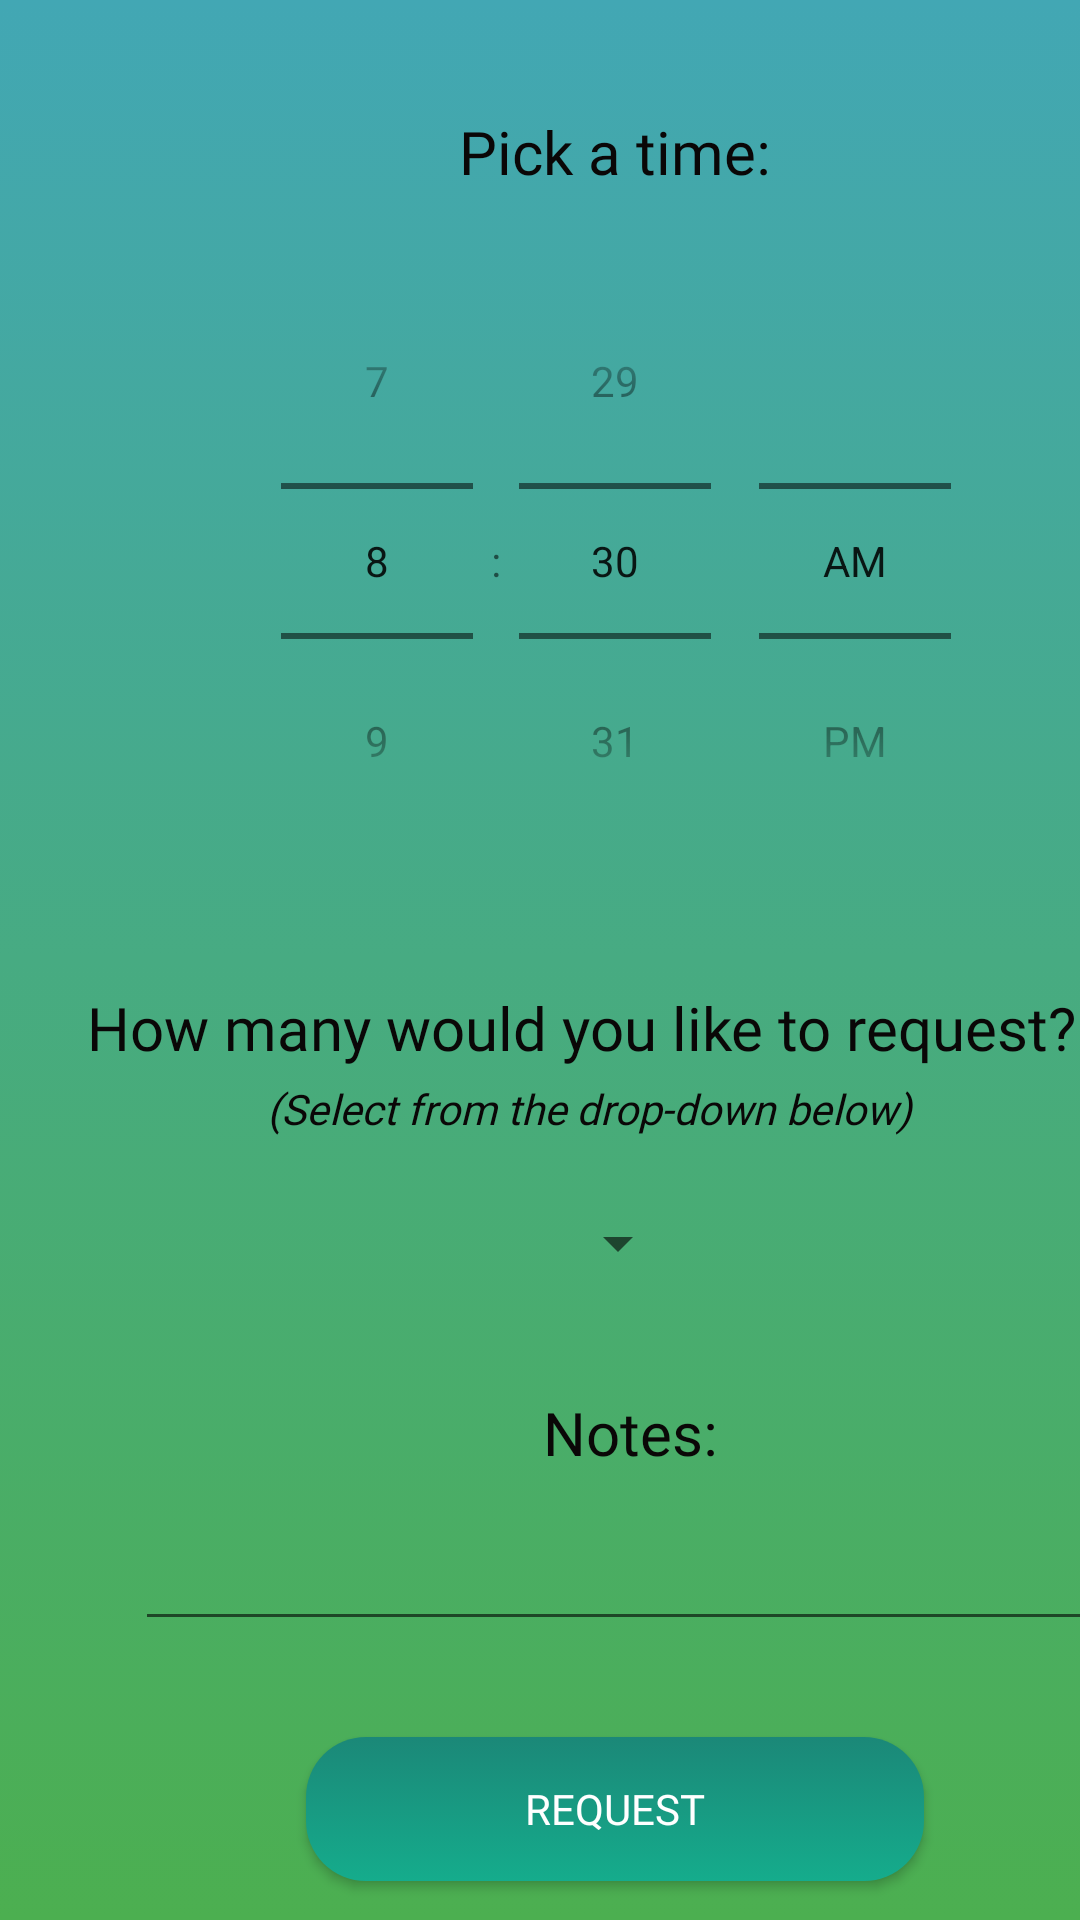

Reconstruct the res/layout file that produces this screen, plus the resources it refers to.
<!-- AndroidManifest.xml: application theme AppTheme -->
<!-- res/layout/activity_find_meal_make_request.xml -->
<?xml version="1.0" encoding="utf-8"?>
<androidx.constraintlayout.widget.ConstraintLayout xmlns:android="http://schemas.android.com/apk/res/android"
    xmlns:app="http://schemas.android.com/apk/res-auto"
    xmlns:tools="http://schemas.android.com/tools"
    android:orientation="vertical" android:layout_width="match_parent"
    android:layout_height="wrap_content"
    android:background="@drawable/header_selector_find_meal_make_request">

    <androidx.constraintlayout.widget.ConstraintLayout
        android:id="@+id/linearLayout2"
        android:layout_width="409dp"
        android:layout_height="729dp"
        android:layout_marginStart="1dp"
        android:layout_marginLeft="1dp"
        android:layout_marginTop="1dp"
        android:tag="@string/find_meal_button"
        app:layout_constraintStart_toStartOf="parent"
        app:layout_constraintTop_toTopOf="parent">

        <TimePicker
            android:id="@+id/specificTimePicker"
            android:layout_width="0dp"
            android:layout_height="wrap_content"
            android:layout_marginTop="80dp"
            android:timePickerMode="spinner"
            app:layout_constraintEnd_toEndOf="parent"
            app:layout_constraintHorizontal_bias="0.0"
            app:layout_constraintStart_toStartOf="parent"
            app:layout_constraintTop_toTopOf="parent" />

        <Button
            android:id="@+id/MakeRequestButton"
            android:layout_width="206dp"
            android:layout_height="48dp"
            android:layout_marginTop="32dp"
            android:background="@drawable/button"
            android:fontFamily="@font/quicksand"
            android:onClick="onMakeRequestButton"
            android:text="Request"
            android:textColor="#ffffff"
            app:layout_constraintEnd_toEndOf="parent"
            app:layout_constraintHorizontal_bias="0.497"
            app:layout_constraintStart_toStartOf="parent"
            app:layout_constraintTop_toBottomOf="@+id/notesEditText" />

        <Spinner
            android:id="@+id/numberMealsRequestedSpinner"
            android:layout_width="48dp"
            android:layout_height="27dp"
            android:layout_marginTop="108dp"
            app:layout_constraintEnd_toEndOf="parent"
            app:layout_constraintHorizontal_bias="0.501"
            app:layout_constraintStart_toStartOf="parent"
            app:layout_constraintTop_toBottomOf="@+id/specificTimePicker" />

        <EditText
            android:id="@+id/notesEditText"
            android:layout_width="320dp"
            android:layout_height="47dp"
            android:layout_marginTop="72dp"
            android:ems="10"
            android:inputType="textPersonName"
            app:layout_constraintEnd_toEndOf="parent"
            app:layout_constraintHorizontal_bias="0.494"
            app:layout_constraintStart_toStartOf="parent"
            app:layout_constraintTop_toBottomOf="@+id/numberMealsRequestedSpinner" />

        <TextView
            android:id="@+id/textView6"
            android:layout_width="62dp"
            android:layout_height="33dp"
            android:layout_marginStart="180dp"
            android:layout_marginLeft="180dp"
            android:layout_marginTop="36dp"
            android:fontFamily="@font/quicksand"
            android:text="@string/noteslabel"
            android:textSize="20sp"
            android:textColor="#0A0707"
            app:layout_constraintStart_toStartOf="parent"
            app:layout_constraintTop_toBottomOf="@+id/numberMealsRequestedSpinner" />

        <TextView
            android:id="@+id/textView7"
            android:layout_width="wrap_content"
            android:layout_height="wrap_content"
            android:layout_marginStart="28dp"
            android:layout_marginLeft="28dp"
            android:layout_marginTop="36dp"
            android:fontFamily="@font/quicksand"
            android:text="@string/request_number"
            android:textColor="#0A0707"
            android:textSize="20sp"
            app:layout_constraintStart_toStartOf="parent"
            app:layout_constraintTop_toBottomOf="@+id/specificTimePicker" />

        <TextView
            android:id="@+id/textView9"
            android:layout_width="wrap_content"
            android:layout_height="wrap_content"
            android:layout_marginStart="152dp"
            android:layout_marginLeft="152dp"
            android:layout_marginTop="36dp"
            android:fontFamily="@font/quicksand"
            android:text="@string/pick_time_prompt"
            android:textColor="#0A0707"
            android:textSize="20sp"
            app:layout_constraintStart_toStartOf="parent"
            app:layout_constraintTop_toTopOf="parent" />

        <TextView
            android:id="@+id/textView10"
            android:layout_width="wrap_content"
            android:layout_height="wrap_content"
            android:layout_marginStart="88dp"
            android:layout_marginLeft="88dp"
            android:textColor="#0A0707"
            android:layout_marginTop="4dp"
            android:fontFamily="@font/quicksand"
            android:text="@string/drop_down_prompt"
            android:textStyle="italic"
            app:layout_constraintStart_toStartOf="parent"
            app:layout_constraintTop_toBottomOf="@+id/textView7" />

    </androidx.constraintlayout.widget.ConstraintLayout>
</androidx.constraintlayout.widget.ConstraintLayout>
<!-- resources referenced by this layout -->
<resources>
  <!-- drawable button (drawable) -->
  <?xml version="1.0" encoding="utf-8" ?>
  <selector xmlns:android="http://schemas.android.com/apk/res/android">
      <item android:state_pressed="false" >
          <shape>
              <gradient android:startColor="#1B8878"
                  android:endColor="#15AC8C"
                  android:angle="270" />
  
              <corners android:radius="20dp" />
          </shape>
      </item>
      <item android:state_pressed="true" >
          <shape>
              <gradient android:startColor="#6892A0"
              android:endColor="#0BCCF0"
              android:angle="270" />
              <corners android:radius="20dp" />
          </shape>
      </item>
  </selector>
  <!-- drawable header_selector_find_meal_make_request (drawable) -->
  <?xml version="1.0" encoding="utf-8"?>
  <selector xmlns:android="http://schemas.android.com/apk/res/android">
      <item>
          <shape>
              <gradient
                  android:angle="90"
                  android:startColor="#4CAF50"
                  android:endColor="#42A7B4"
                  android:type="linear" />
          </shape>
      </item>
  </selector>
  <string name="drop_down_prompt">(Select from the drop-down below)</string>
  <string name="find_meal_button">Find meals</string>
  <string name="noteslabel">Notes:</string>
  <string name="pick_time_prompt">Pick a time:</string>
  <string name="request_number">How many would you like to request?</string>
  <style name="AppTheme" parent="Theme.AppCompat.Light.DarkActionBar">
          
          <item name="colorPrimary">@color/colorPrimary</item>
          <item name="colorPrimaryDark">@color/colorPrimaryDark</item>
          <item name="colorAccent">@color/colorAccent</item>
      </style>
  <color name="colorPrimary">#66bb6a</color>
  <color name="colorPrimaryDark">#338a3e</color>
  <color name="colorAccent">#BB66B7</color>
</resources>
